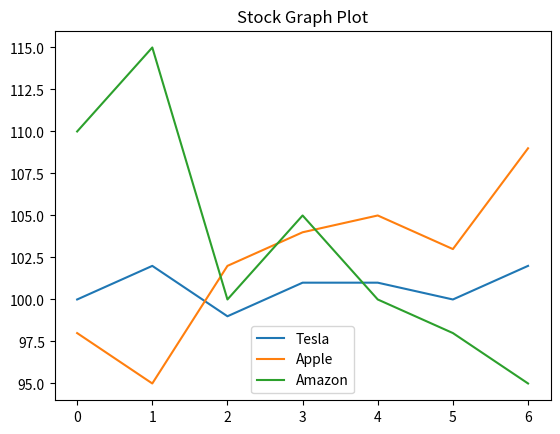

This chart was generated by the following Python code:
import numpy as np
import matplotlib.pyplot as plt

stock_a = [100, 102, 99, 101, 101, 100, 102]
stock_b = [98, 95, 102, 104, 105, 103, 109]
stock_c = [110, 115, 100, 105, 100, 98, 95]

plt.plot(stock_a, label = "Tesla")
plt.plot(stock_b, label = "Apple")
plt.plot(stock_c, label = "Amazon")

# displays the labels of each plots
#plt.legend()

plt.legend(loc = "lower center")
# showing each label plot on lower location


plt.title("Stock Graph Plot")
plt.show()
